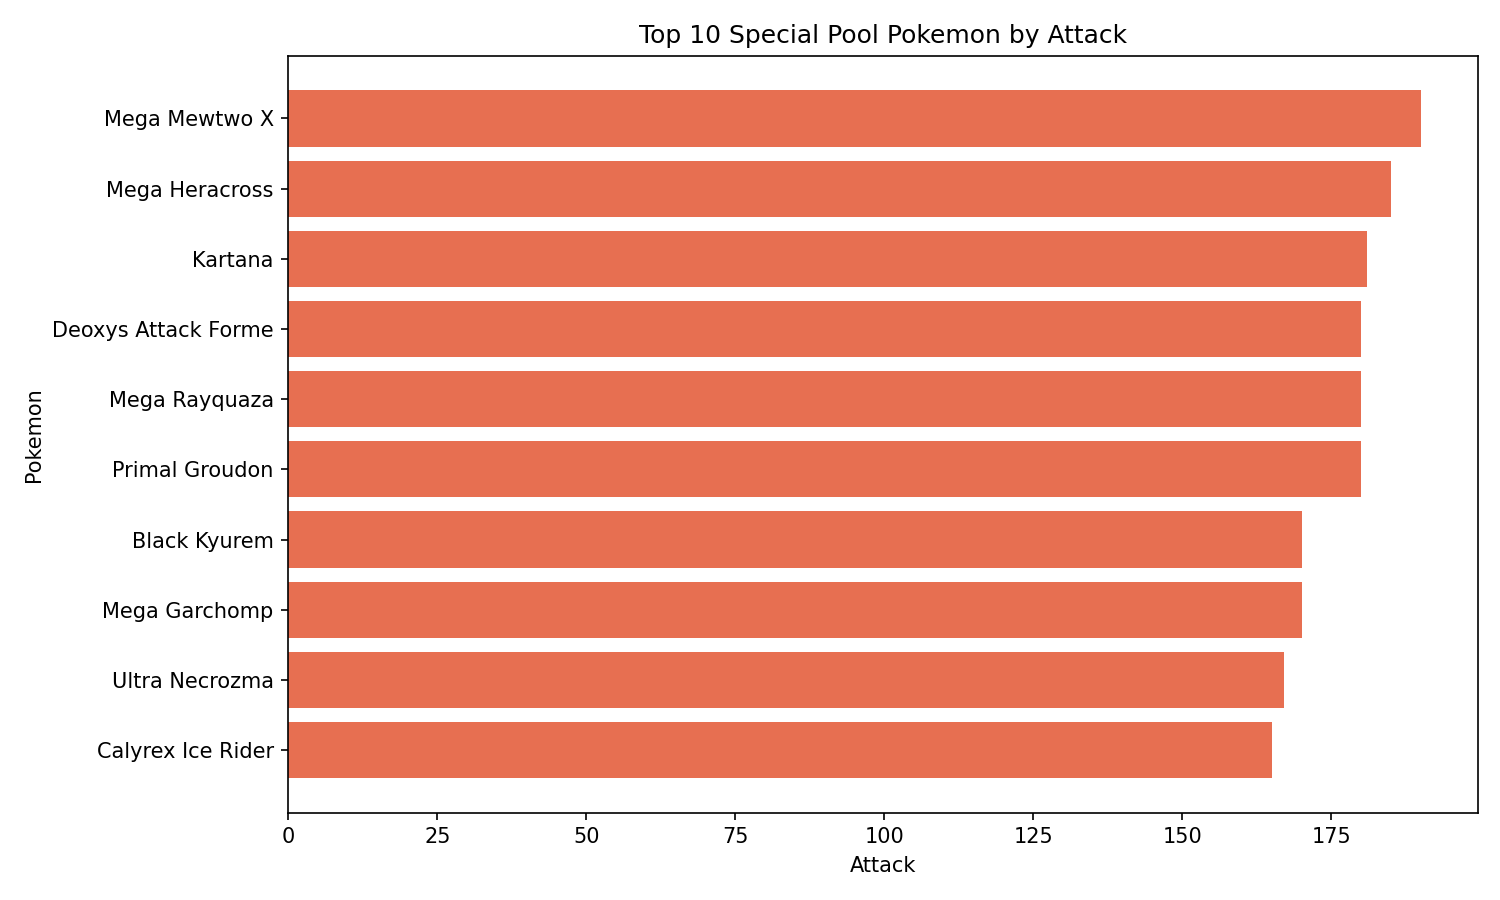

The data file committed next to this chart (first rows):
id, generation, name, type1, type2, total, hp, attack, defense, sp_attack, sp_defense, speed, base_egg_steps, base_happiness, capture_rate, experience_growth, height_m, weight_kg, against_bug, against_dark, against_dragon, against_electric, against_fairy, against_fight
150, 1, Mega Mewtwo X, psychic, fighting, 780, 106, 190, 100, 154, 100, 130, 30720, 0, 3, 1250000, 2.0, 122.0, 1.0, 1.0, 1.0, 1.0, 2.0, 0.5
214, 2, Mega Heracross, bug, fighting, 600, 80, 185, 115, 40, 105, 75, 6400, 70, 45, 1250000, 1.5, 54.0, 0.5, 0.5, 1.0, 1.0, 2.0, 0.5
798, 7, Kartana, grass, steel, 570, 59, 181, 131, 59, 31, 109, 30720, 0, 45, 1250000, 0.3, 0.1, 1.0, 1.0, 0.5, 0.5, 0.5, 2.0
386, 3, Deoxys Attack Forme, psychic, , 600, 50, 180, 20, 180, 20, 150, 30720, 0, 3, 1250000, 1.7, 60.8, 2.0, 2.0, 1.0, 1.0, 1.0, 0.5
384, 3, Mega Rayquaza, dragon, flying, 780, 105, 180, 100, 180, 100, 115, 30720, 0, 45, 1250000, 7.0, 206.5, 0.5, 1.0, 2.0, 1.0, 2.0, 0.5
383, 3, Primal Groudon, ground, fire, 770, 100, 180, 160, 150, 90, 90, 30720, 0, 3, 1250000, 3.5, 950.0, 1.0, 1.0, 1.0, 0.0, 1.0, 1.0
646, 5, Black Kyurem, dragon, ice, 700, 125, 170, 100, 120, 90, 95, 30720, 0, 3, 1250000, 3.0, 325.0, 1.0, 1.0, 2.0, 0.5, 2.0, 2.0
445, 4, Mega Garchomp, dragon, ground, 700, 108, 170, 115, 120, 95, 92, 10240, 70, 45, 1250000, 1.9, 95.0, 1.0, 1.0, 2.0, 0.0, 2.0, 1.0
800, 7, Ultra Necrozma, psychic, dragon, 754, 97, 167, 97, 167, 97, 129, 30720, 0, 255, 1250000, 2.4, 230.0, 2.0, 2.0, 2.0, 0.5, 2.0, 0.5
898, 8, Calyrex Ice Rider, psychic, ice, 680, 100, 165, 150, 85, 130, 50, 30720, 100, 3, 1250000, 1.1, 7.7, 2.0, 2.0, 1.0, 1.0, 1.0, 1.0
